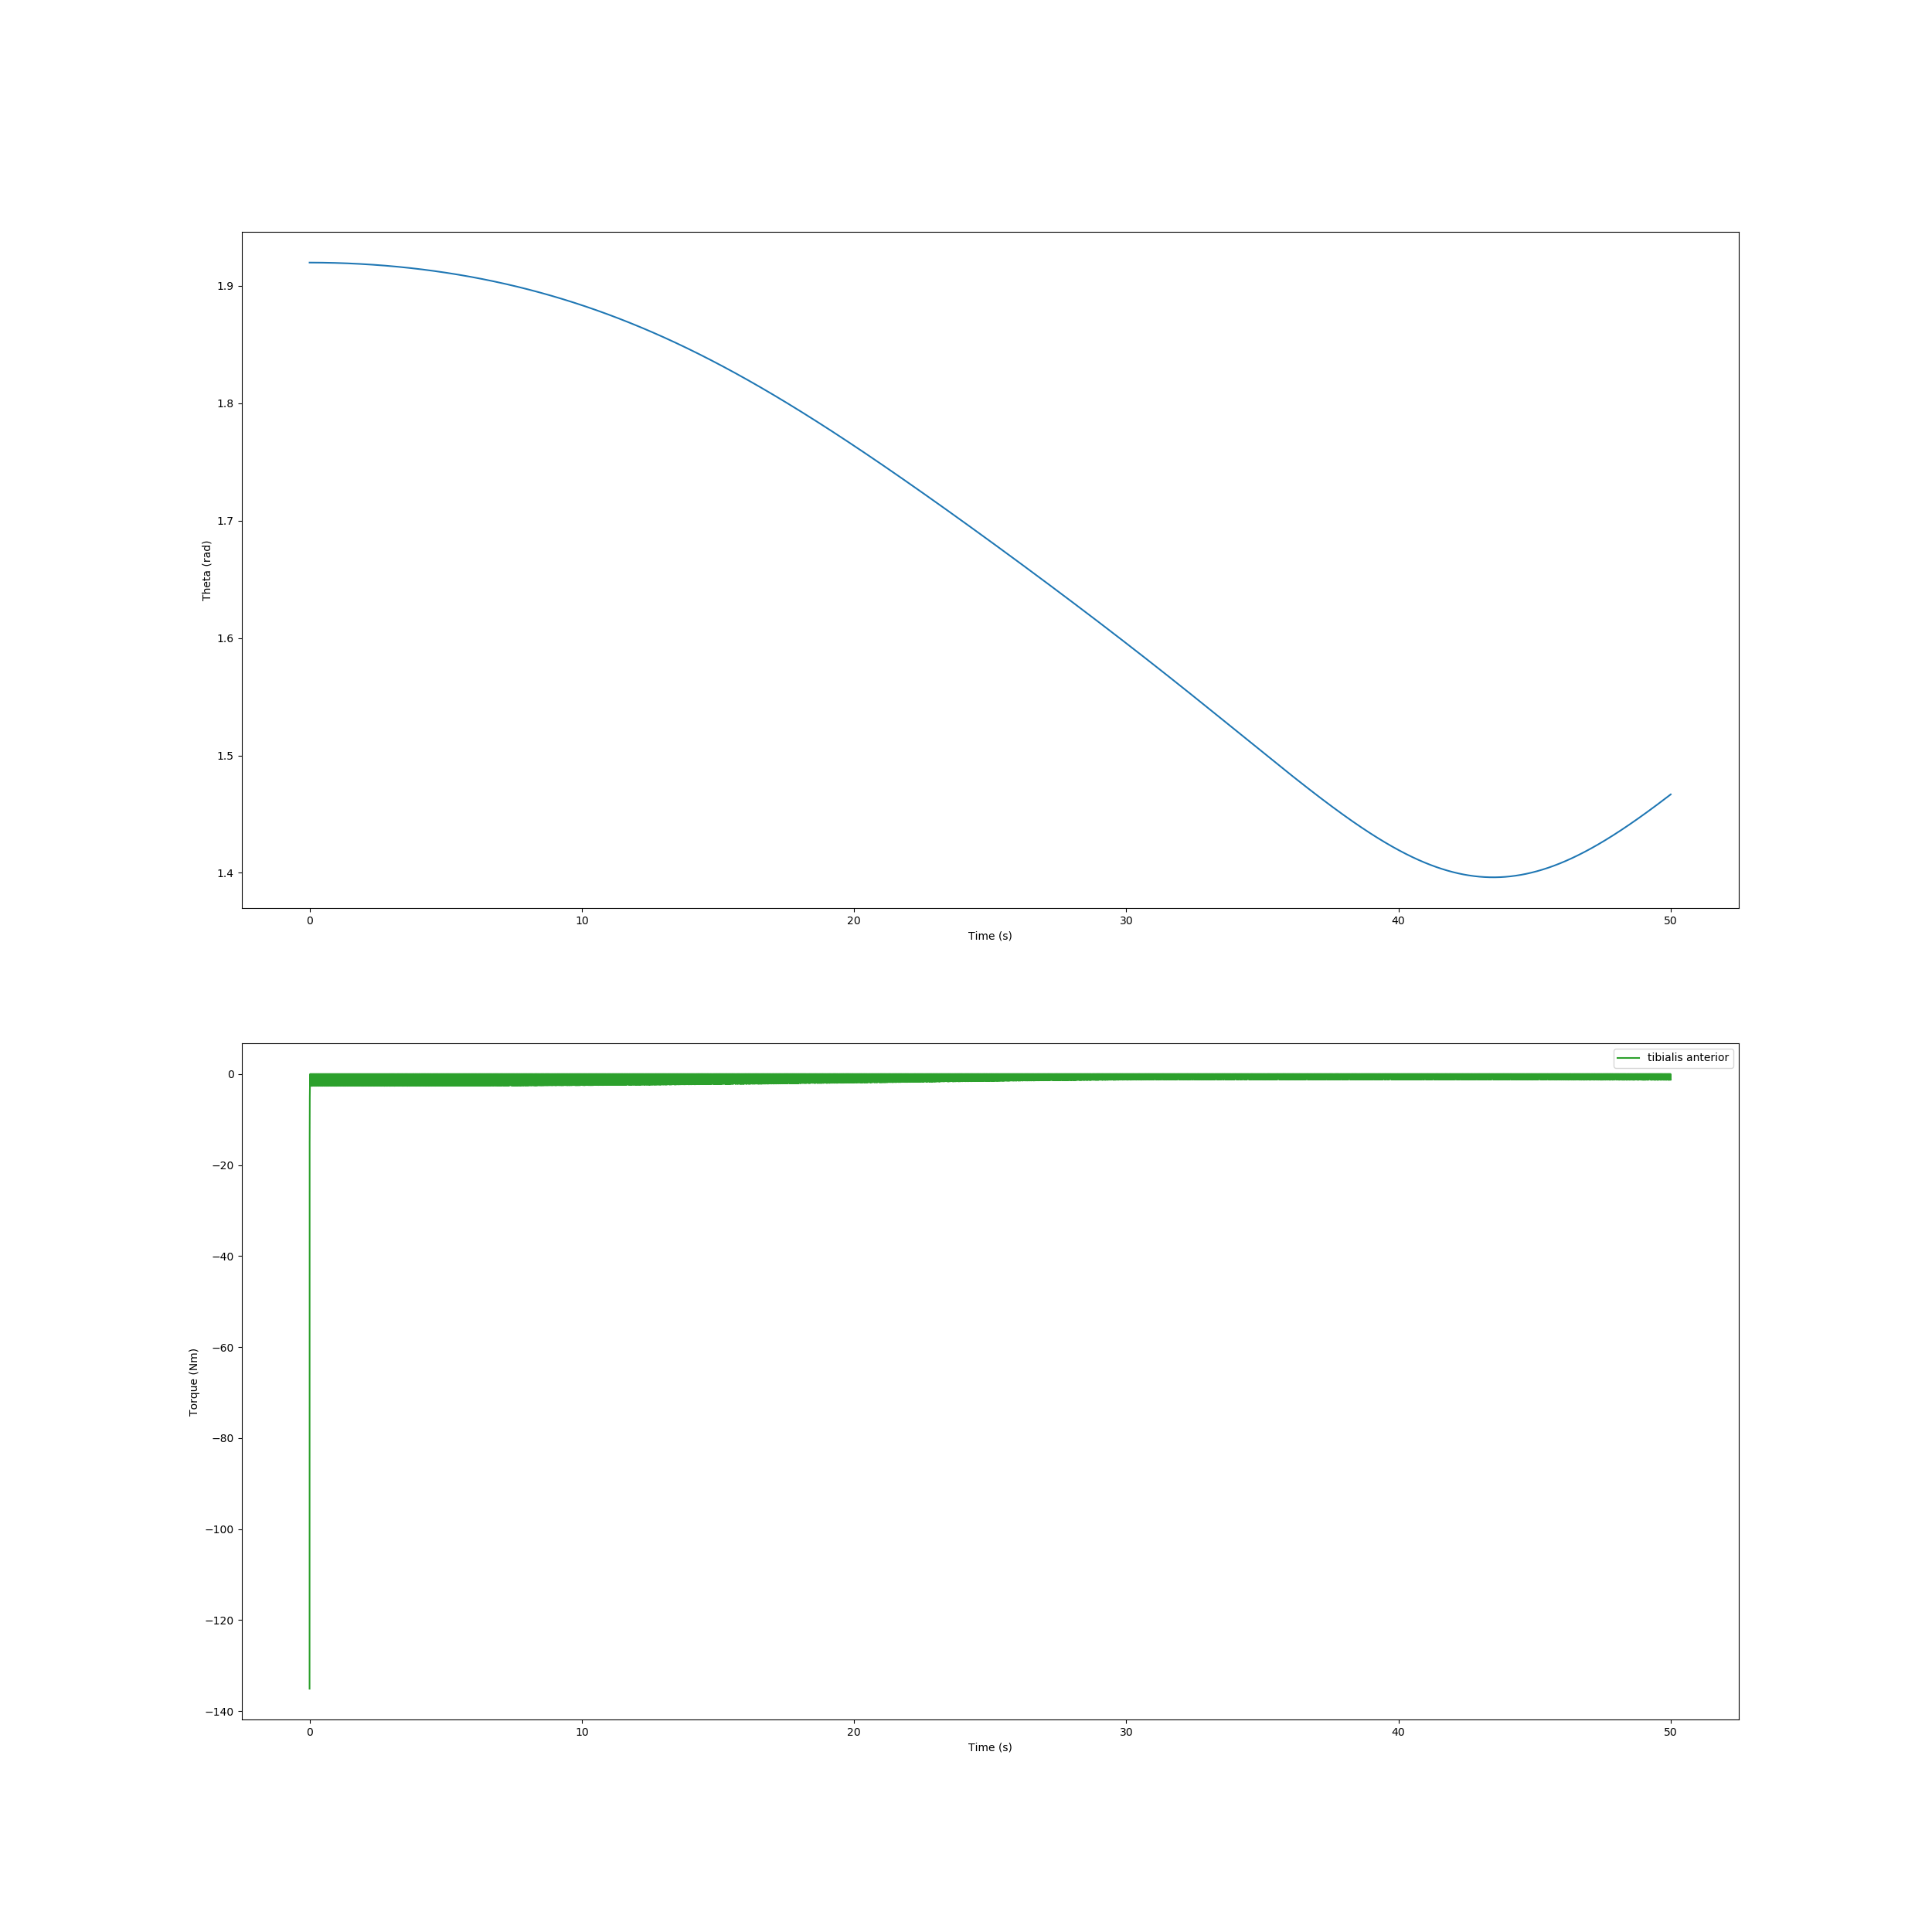

Values plotted in this chart, from the file beside it:
, time, theta, torque
0, 0.0, 1.92, -135.1
1, 0.00051, 1.92, -81.39
2, 0.001001, 1.92, -55.1
3, 0.001681, 1.92, -35.64
4, 0.002538, 1.92, -23.08
5, 0.003663, 1.92, -14.9
6, 0.005104, 1.92, -9.845
7, 0.006899, 1.92, -6.831
8, 0.008996, 1.92, -5.011
9, 0.01126, 1.92, -3.706
10, 0.01353, 1.92, -2.524
11, 0.01571, 1.92, -1.379
12, 0.01781, 1.92, -0.3567
13, 0.02005, 1.92, -0.0
14, 0.02277, 1.92, -0.0
15, 0.02528, 1.92, -0.0
16, 0.02732, 1.92, -0.0
17, 0.02919, 1.92, -0.521
18, 0.03127, 1.92, -1.822
19, 0.03359, 1.92, -2.61
20, 0.03586, 1.92, -2.508
21, 0.03842, 1.92, -1.9
22, 0.04082, 1.92, -0.9881
23, 0.04305, 1.92, -0.08012
24, 0.0454, 1.92, -0.0
25, 0.04805, 1.92, -0.0
26, 0.05052, 1.92, -0.0
27, 0.05275, 1.92, -0.0
28, 0.05478, 1.92, -0.631
29, 0.05699, 1.92, -2.011
30, 0.05931, 1.92, -2.613
31, 0.06233, 1.92, -2.243
32, 0.06486, 1.92, -1.429
33, 0.06738, 1.92, -0.3923
34, 0.06976, 1.92, -0.0
35, 0.0727, 1.92, -0.0
36, 0.07511, 1.92, -0.0
37, 0.0771, 1.92, -0.0
38, 0.07868, 1.92, -0.0
39, 0.08027, 1.92, -0.8741
40, 0.08228, 1.92, -2.102
41, 0.08453, 1.92, -2.622
42, 0.08719, 1.92, -2.31
43, 0.08983, 1.92, -1.491
44, 0.09222, 1.92, -0.5133
45, 0.0945, 1.92, -0.0
46, 0.09699, 1.92, -0.0
47, 0.09956, 1.92, -0.0
48, 0.1016, 1.92, -0.0
49, 0.1034, 1.92, -0.0
50, 0.1052, 1.92, -0.7208
51, 0.1071, 1.92, -1.96
52, 0.1094, 1.92, -2.604
53, 0.1123, 1.92, -2.303
54, 0.1148, 1.92, -1.538
55, 0.1173, 1.92, -0.5151
56, 0.1197, 1.92, -0.0
57, 0.1223, 1.92, -0.0
58, 0.1249, 1.92, -0.0
59, 0.1267, 1.92, -0.0
... 24,044 more rows
